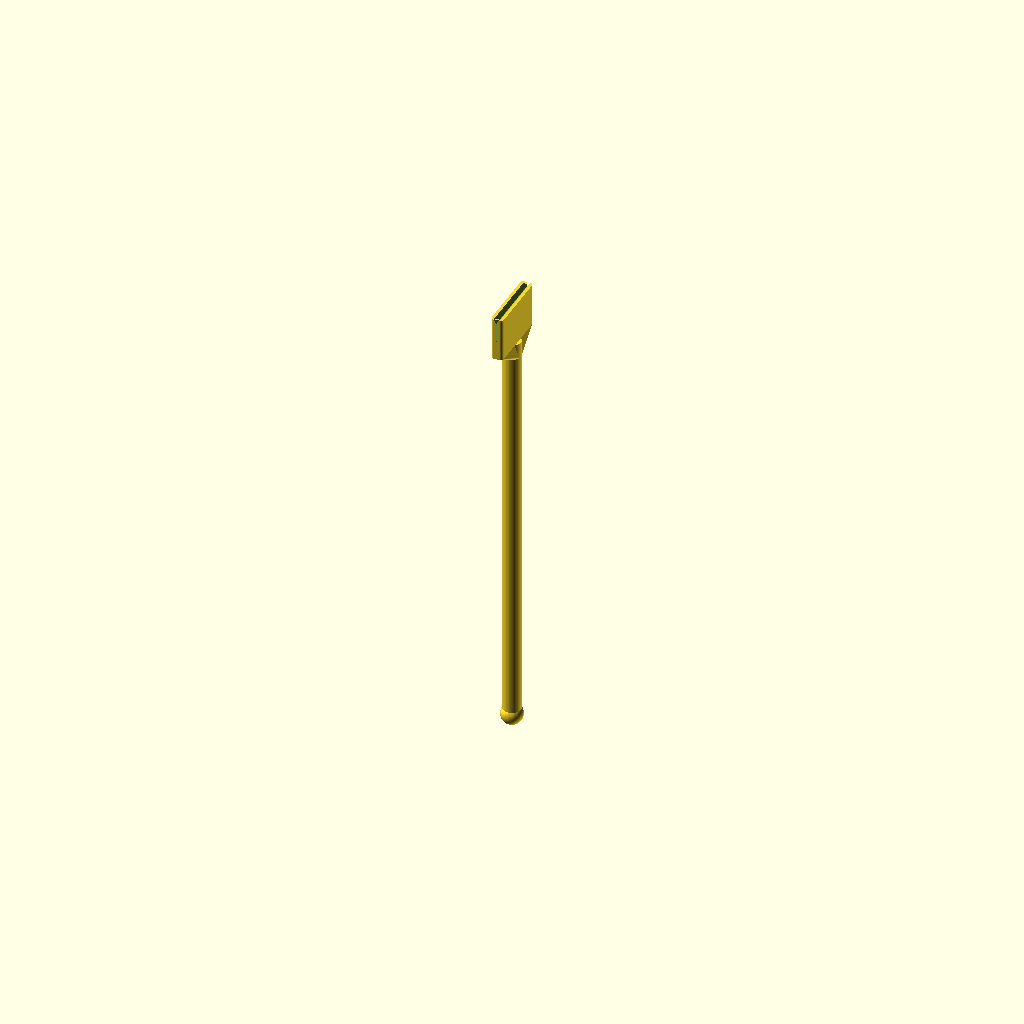
Cell 1 — every parameter at its default value.
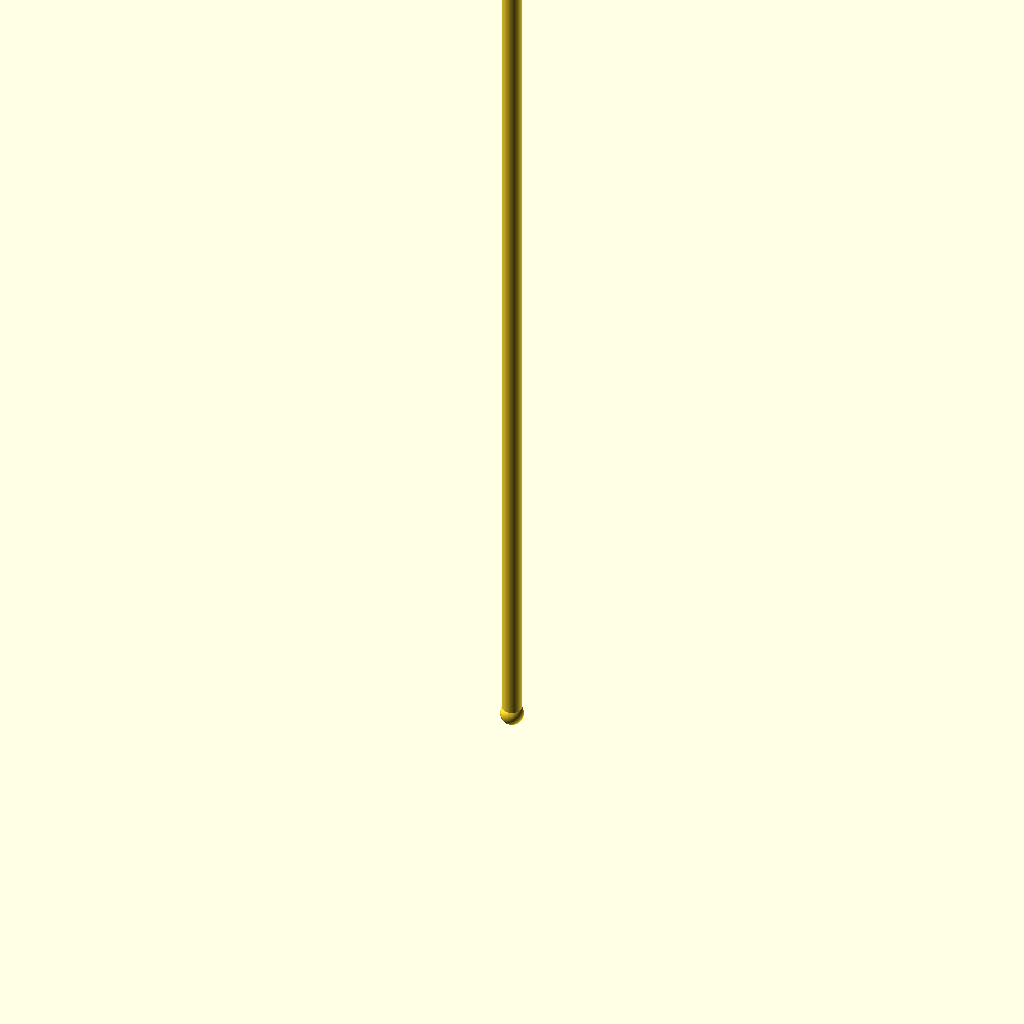
Cell 2: rod_len = 420 (everything else at default).
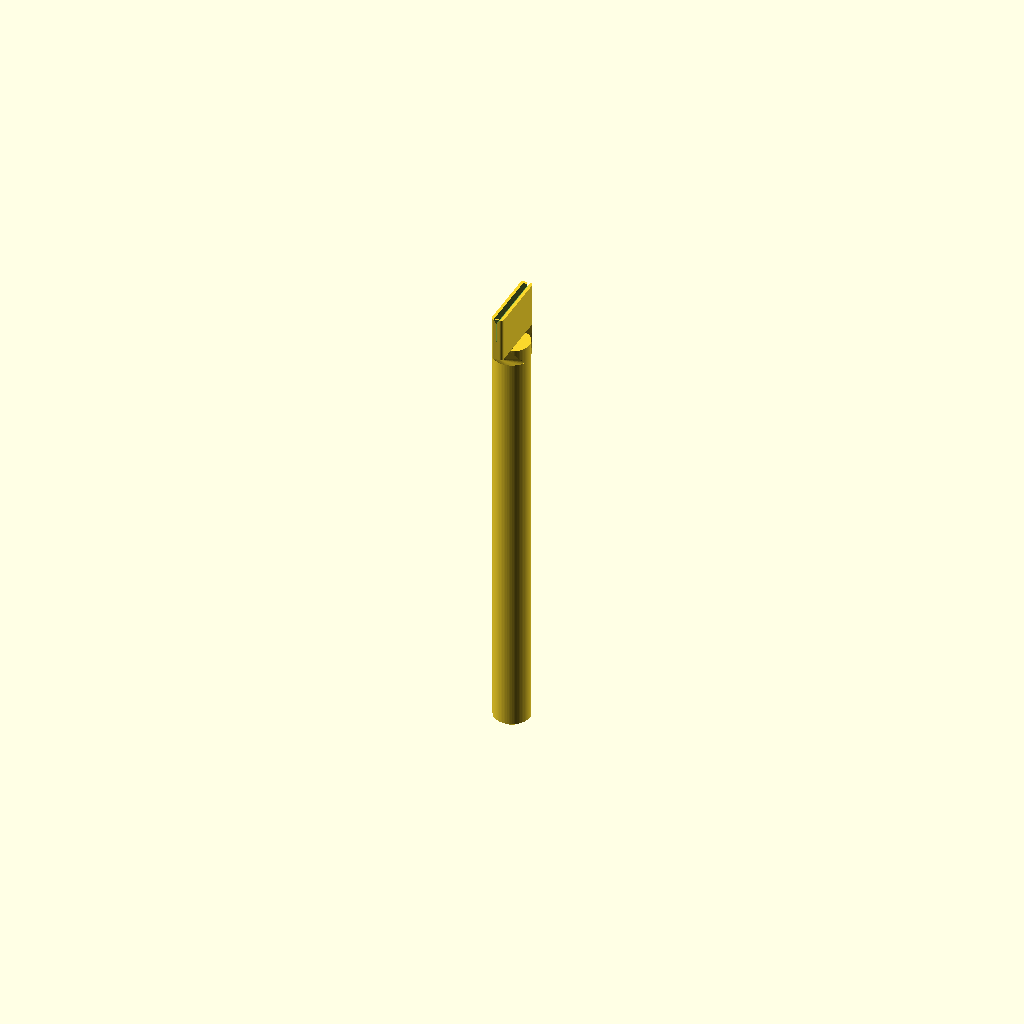
Cell 3 — rod_d set to 18, the other parameters unchanged.
One fixed orthographic camera (rotation 55°, 0°, 25°; colour scheme Cornfield) for every cell.
OpenSCAD source file ecrino/models/mask-holder/mask_holder.scad:
// ============================================================
// Y7 — Mask holder wand (TPU, prints on Bambu AMS)
// A long flexible handle with a jaw at the tip that pinches the
// edge of a mask from the side. Units: millimetres.
//
//   printable = false -> EXACT spec: mouth 0.2 -> inner 0.1, relief 0.2
//   printable = true  -> FDM-safe slot that a 0.4 mm nozzle can resolve
//
// NOTE: a 0.1-0.2 mm slot is below FDM resolution; use printable=true
// for a wand that actually grips. TPU (95A) keeps the jaws springy so
// they flex open, grab the fabric, then hold it.
// ============================================================

printable = false;

// ---- handle (the "stick") ----
rod_len = 210;      // >= 200 mm as requested
rod_d   = 9;        // TPU flexes; 9 mm keeps it from being too floppy
end_knob = 11;      // rounded grip knob at the far end

// ---- jaw / clip head ----
clip_w  = 34;       // span of mask edge it grabs
clip_th = 6;        // total jaw thickness (two springy lips)
clip_h  = 22;

// ---- gripping slot ----
funnel_w = 3.0;     // lead-in V mouth so the fabric guides in
funnel_h = 2.0;
slot_depth = 12;    // how deep the mask sits

// exact spec vs printable
mouth_gap  = printable ? 0.7  : 0.2;   // opening at the mouth
inner_gap  = printable ? 0.35 : 0.1;   // pinch point deep inside
relief_gap = printable ? 1.4  : 0.2;   // internal relief so fabric locks

eps = 0.01;
$fn = 72;

top_z = rod_len + clip_h;

module rrect(l, w, r) {
    offset(r = r) offset(delta = -r) square([l, w], center = true);
}

module clip_block() {
    translate([0, 0, rod_len])
        linear_extrude(clip_h) rrect(clip_th, clip_w, 1.5);
}

module slot_box(w, z) {
    translate([0, 0, z]) cube([w, clip_w + 2, eps], center = true);
}

module slot_cutter() {
    union() {
        // lead-in funnel
        hull() { slot_box(funnel_w, top_z + eps); slot_box(mouth_gap, top_z - funnel_h); }
        // tapered pinch
        hull() { slot_box(mouth_gap, top_z - funnel_h); slot_box(inner_gap, top_z - slot_depth); }
        // internal relief channel (fabric bunches here and locks)
        translate([0, 0, top_z - slot_depth])
            rotate([90, 0, 0]) cylinder(h = clip_w + 2, r = relief_gap / 2, center = true);
    }
}

module mask_holder() {
    difference() {
        union() {
            // rounded end knob
            translate([0, 0, 0]) sphere(d = end_knob);
            // handle rod
            cylinder(d = rod_d, h = rod_len);
            // smooth transition rod -> jaw
            hull() {
                translate([0, 0, rod_len - 8]) cylinder(d = rod_d, h = eps);
                translate([0, 0, rod_len]) linear_extrude(eps) rrect(clip_th, clip_w, 1.5);
            }
            clip_block();
        }
        slot_cutter();
    }
}

mask_holder();
Parameter table extracted from the source (name, type, default, range or options):
printable: bool, default false
rod_len: number, default 210
rod_d: number, default 9
end_knob: number, default 11
clip_w: number, default 34
clip_th: number, default 6
clip_h: number, default 22
funnel_w: number, default 3
funnel_h: number, default 2
slot_depth: number, default 12
eps: number, default 0.01
